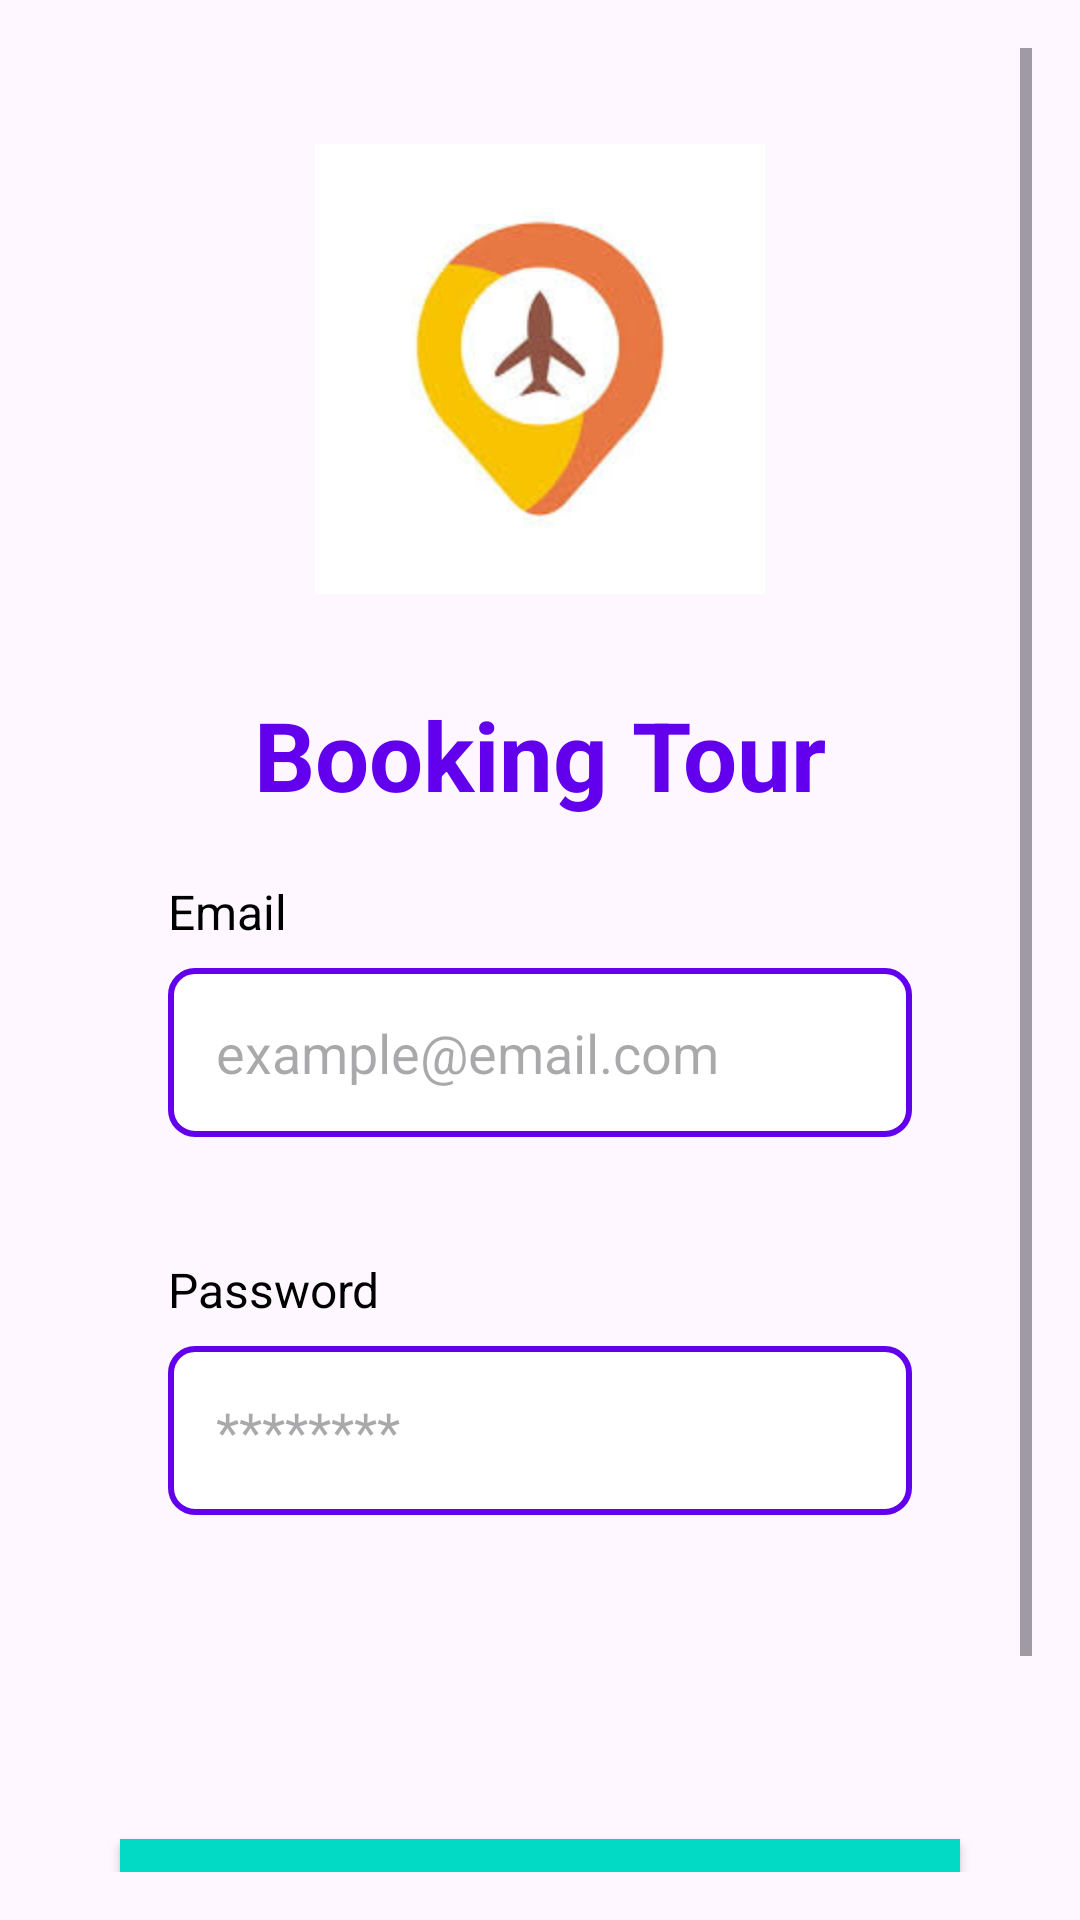

Layout XML and referenced resources for this Android screen:
<!-- AndroidManifest.xml: application theme Theme.BookingTourProject -->
<!-- res/layout/activity_login.xml -->
<?xml version="1.0" encoding="utf-8"?>
<androidx.constraintlayout.widget.ConstraintLayout xmlns:android="http://schemas.android.com/apk/res/android"
    xmlns:app="http://schemas.android.com/apk/res-auto"
    xmlns:tools="http://schemas.android.com/tools"
    android:id="@+id/main"
    android:layout_width="match_parent"
    android:layout_height="match_parent"
    tools:context="com.example.bookingtourproject.LoginActivity">

    <ScrollView
        android:layout_width="match_parent"
        android:layout_height="match_parent"
        android:padding="16dp">

        <LinearLayout
            android:orientation="vertical"
            android:layout_width="match_parent"
            android:layout_height="wrap_content"
            android:gravity="center">

            
            <ImageView
                android:id="@+id/logoImage"
                android:layout_width="150dp"
                android:layout_height="150dp"
                android:src="@drawable/logo"
                app:layout_constraintEnd_toEndOf="parent"
                app:layout_constraintStart_toStartOf="parent"
                app:layout_constraintTop_toTopOf="parent"
                android:layout_marginTop="32dp"/>

            
            <TextView
                android:id="@+id/titleText"
                android:layout_width="wrap_content"
                android:layout_height="wrap_content"
                android:text="Booking Tour"
                android:textSize="32sp"
                android:textStyle="bold"
                android:textColor="@color/colorPrimary"
                app:layout_constraintEnd_toEndOf="parent"
                app:layout_constraintStart_toStartOf="parent"
                app:layout_constraintTop_toBottomOf="@id/logoImage"
                android:layout_marginTop="32dp"/>

            
            <LinearLayout
                android:id="@+id/LLEmail"
                android:layout_width="match_parent"
                android:layout_height="wrap_content"
                android:orientation="vertical"
                android:layout_marginTop="20dp"
                android:layout_marginStart="40dp"
                android:layout_marginEnd="40dp">

                <TextView
                    android:id="@+id/emailLabel"
                    android:layout_width="wrap_content"
                    android:layout_height="wrap_content"
                    android:text="Email"
                    android:textColor="@android:color/black"
                    android:textSize="16sp"
                    android:layout_marginBottom="8dp" />

                <EditText
                    android:id="@+id/emailInput"
                    android:layout_width="match_parent"
                    android:layout_height="wrap_content"
                    android:background="@drawable/input_background"
                    android:hint="example@email.com"
                    android:inputType="textEmailAddress"
                    android:padding="16dp"
                    android:textColor="@android:color/black"
                    android:layout_marginBottom="20dp"/>
            </LinearLayout>

            
            <LinearLayout
                android:id="@+id/LLPW"
                android:layout_width="match_parent"
                android:layout_height="wrap_content"
                android:orientation="vertical"
                android:layout_marginTop="20dp"
                android:layout_marginStart="40dp"
                android:layout_marginEnd="40dp">

                <TextView
                    android:id="@+id/passwordLabel"
                    android:layout_width="wrap_content"
                    android:layout_height="wrap_content"
                    android:text="Password"
                    android:textColor="@android:color/black"
                    android:textSize="16sp"
                    android:layout_marginBottom="8dp"/>

                <EditText
                    android:id="@+id/passwordInput"
                    android:layout_width="match_parent"
                    android:layout_height="wrap_content"
                    android:hint="********"
                    android:inputType="textPassword"
                    android:textColor="@android:color/black"
                    android:padding="16dp"
                    android:background="@drawable/input_background"
                    android:layout_marginBottom="20dp"/>
            </LinearLayout>

            

            

            <ImageView
                android:id="@+id/passwordEye"
                android:layout_width="wrap_content"
                android:layout_height="24dp"
                android:layout_marginTop="8dp"
                android:layout_marginEnd="16dp"
                android:src="@drawable/ic_eye"
                app:layout_constraintTop_toBottomOf="@id/passwordInput"

                />

            
            <Button
                android:id="@+id/loginButton"
                android:layout_width="match_parent"
                android:layout_height="wrap_content"
                android:layout_marginStart="24dp"
                android:layout_marginTop="56dp"
                android:layout_marginEnd="24dp"
                android:background="@color/colorAccent"
                android:padding="16dp"
                android:text="Login"
                android:textColor="@android:color/white"
                app:layout_constraintEnd_toEndOf="parent"
                app:layout_constraintStart_toStartOf="parent" />

            <TextView
                android:id="@+id/forgotPasswordText"
                android:layout_width="wrap_content"
                android:layout_height="wrap_content"
                android:text="Forgot Password?"
                android:textColor="@color/colorAccent"
                android:textSize="14sp"
                android:layout_marginTop="16dp"
                app:layout_constraintTop_toBottomOf="@id/loginButton"
                app:layout_constraintEnd_toEndOf="parent"
                app:layout_constraintStart_toStartOf="parent"/>

            
            <TextView
                android:id="@+id/signUpText"
                android:layout_width="wrap_content"
                android:layout_height="wrap_content"
                android:text="Sign Up"
                android:textColor="@color/colorAccent"
                android:textSize="14sp"
                android:layout_marginTop="8dp"
                app:layout_constraintTop_toBottomOf="@id/forgotPasswordText"
                app:layout_constraintEnd_toEndOf="parent"
                app:layout_constraintStart_toStartOf="parent"/>
        </LinearLayout>
    </ScrollView>
</androidx.constraintlayout.widget.ConstraintLayout>
<!-- resources referenced by this layout -->
<resources>
  <color name="colorAccent">#03DAC5</color>
  <color name="colorPrimary">#6200EE</color>
  <!-- drawable input_background (drawable) -->
  <?xml version="1.0" encoding="utf-8"?>
  <shape xmlns:android="http://schemas.android.com/apk/res/android">
      <solid android:color="#FFFFFF"/> 
  
      <corners android:radius="8dp"/> 
  
      <stroke
          android:color="#6200EE"
      android:width="2dp"/>
  </shape>
  <!-- drawable logo: jpg bitmap (drawable, 4693 bytes) -->
  <style name="Theme.BookingTourProject" parent="Base.Theme.BookingTourProject" />
  <style name="Base.Theme.BookingTourProject" parent="Theme.Material3.DayNight.NoActionBar">
          
          
      </style>
</resources>
